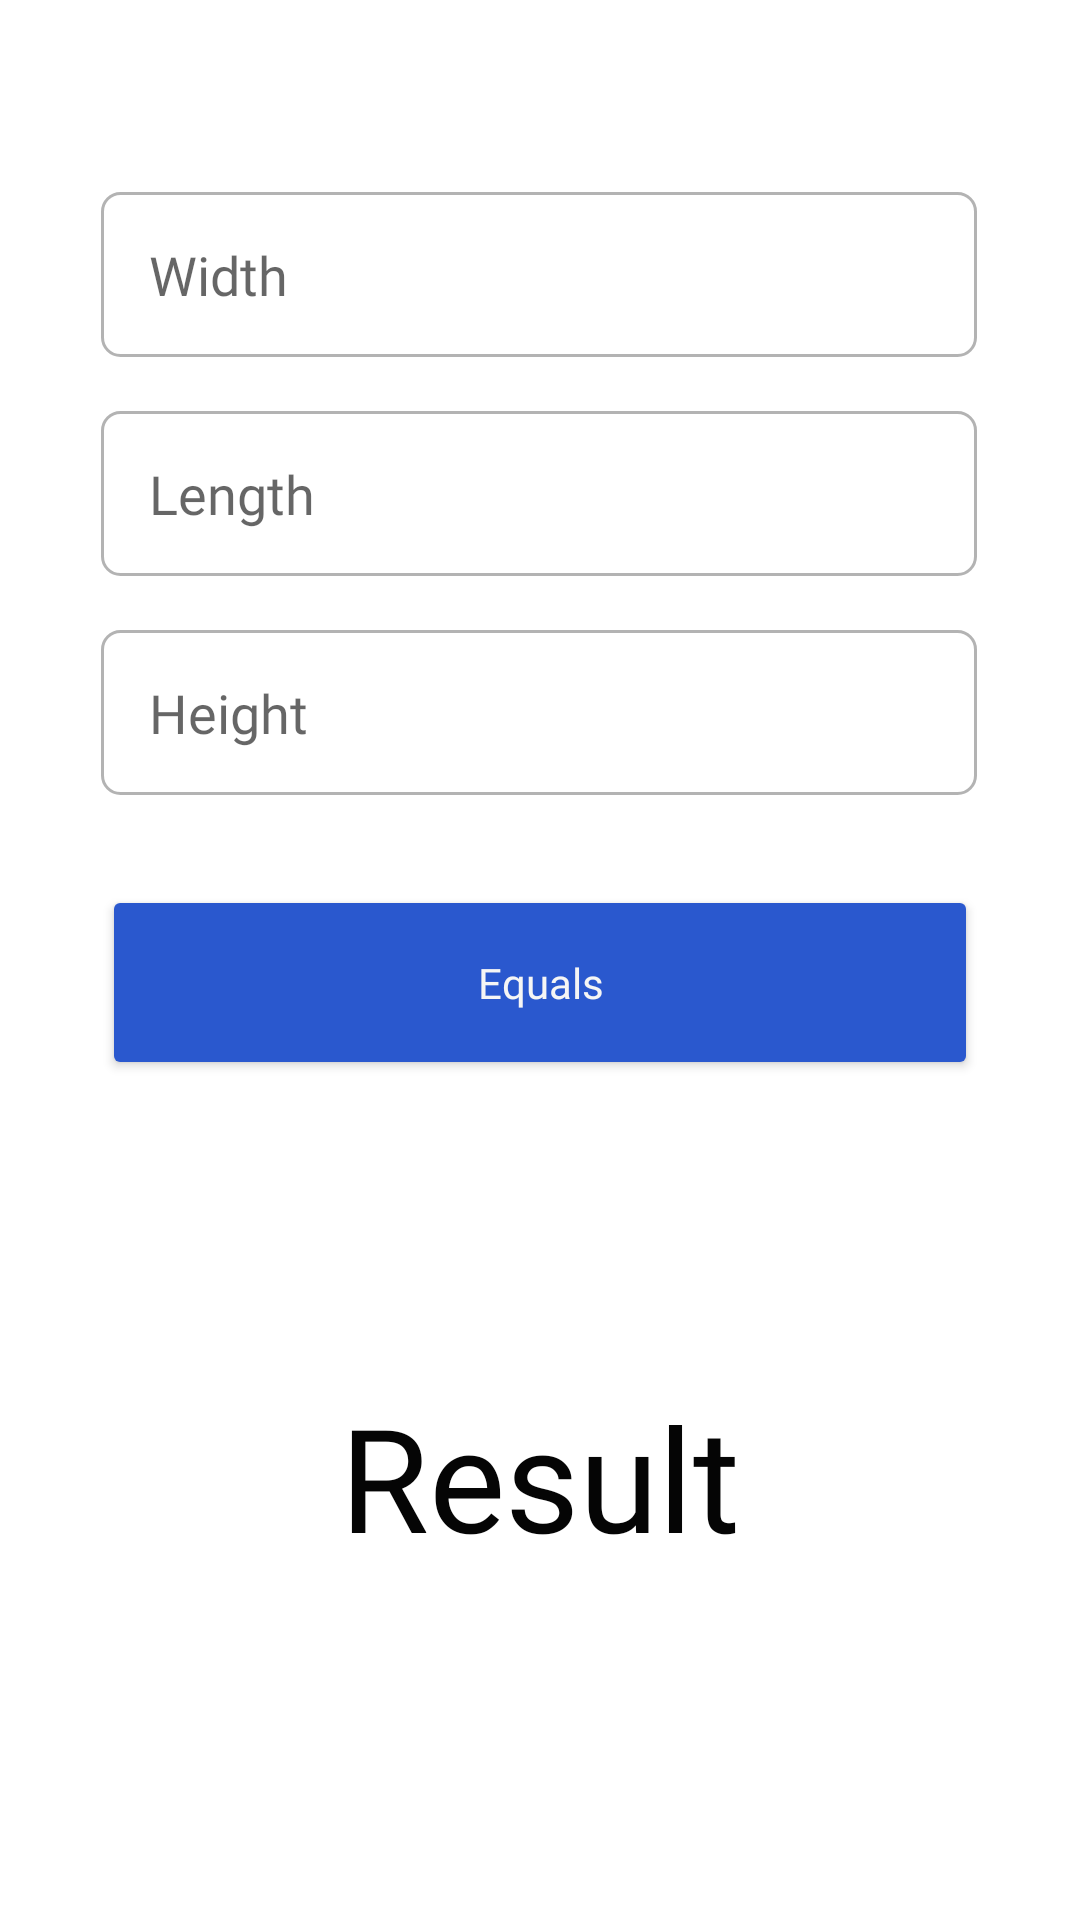

The Android layout XML behind this screen, and the referenced resources:
<!-- AndroidManifest.xml: application theme Theme.BimbelIn -->
<!-- res/layout/fragment_block.xml -->
<?xml version="1.0" encoding="utf-8"?>
<FrameLayout xmlns:android="http://schemas.android.com/apk/res/android"
    xmlns:tools="http://schemas.android.com/tools"
    android:layout_width="match_parent"
    android:layout_height="match_parent"
    xmlns:app="http://schemas.android.com/apk/res-auto"
    tools:context=".BlockFragment">


    <androidx.constraintlayout.widget.ConstraintLayout
        android:layout_width="match_parent"
        android:layout_height="match_parent">

        <EditText
            android:id="@+id/block_width"
            android:layout_width="292dp"
            android:layout_height="55dp"
            android:layout_marginTop="64dp"
            android:background="@drawable/input_border"
            android:ems="10"
            android:fontFamily="@font/popregular"
            android:hint="Width"
            android:inputType="number"
            android:paddingLeft="16dp"
            app:layout_constraintEnd_toEndOf="parent"
            app:layout_constraintHorizontal_bias="0.495"
            app:layout_constraintStart_toStartOf="parent"
            app:layout_constraintTop_toTopOf="parent" />

        <EditText
            android:id="@+id/block_length"
            android:layout_width="292dp"
            android:layout_height="55dp"
            android:layout_marginTop="18dp"
            android:background="@drawable/input_border"
            android:ems="10"
            android:fontFamily="@font/popregular"
            android:hint="Length"
            android:inputType="number"
            android:paddingLeft="16dp"
            app:layout_constraintEnd_toEndOf="parent"
            app:layout_constraintHorizontal_bias="0.495"
            app:layout_constraintStart_toStartOf="parent"
            app:layout_constraintTop_toBottomOf="@+id/block_width" />

        <EditText
            android:id="@+id/block_height"
            android:layout_width="292dp"
            android:layout_height="55dp"
            android:layout_marginTop="18dp"
            android:background="@drawable/input_border"
            android:ems="10"
            android:fontFamily="@font/popregular"
            android:hint="Height"
            android:inputType="number"
            android:paddingLeft="16dp"
            app:layout_constraintEnd_toEndOf="parent"
            app:layout_constraintHorizontal_bias="0.495"
            app:layout_constraintStart_toStartOf="parent"
            app:layout_constraintTop_toBottomOf="@+id/block_length" />

        <Button
            android:id="@+id/equals_button_volume"
            android:layout_width="292dp"
            android:layout_height="65dp"
            android:layout_marginTop="30dp"
            android:backgroundTint="@color/blue"
            android:fontFamily="@font/popmedium"
            android:text="Equals"
            android:textAllCaps="false"
            android:textColor="@color/whiteback"
            app:layout_constraintEnd_toEndOf="parent"
            app:layout_constraintStart_toStartOf="parent"
            app:layout_constraintTop_toBottomOf="@+id/block_height" />

        <TextView
            android:id="@+id/result_volume"
            android:layout_width="wrap_content"
            android:layout_height="wrap_content"
            android:layout_marginTop="100dp"
            android:text="Result"
            android:textSize="48sp"
            android:fontFamily="@font/popregular"
            android:textColor="@color/black"
            app:layout_constraintBottom_toBottomOf="parent"
            app:layout_constraintEnd_toEndOf="parent"
            app:layout_constraintStart_toStartOf="parent"
            app:layout_constraintTop_toBottomOf="@+id/equals_button_volume"
            app:layout_constraintVertical_bias="0.0" />
    </androidx.constraintlayout.widget.ConstraintLayout>

</FrameLayout>
<!-- resources referenced by this layout -->
<resources>
  <color name="black">#FF050505</color>
  <color name="blue">#FF2A58CE</color>
  <color name="whiteback">#FFF5F5F5</color>
  <!-- drawable input_border (drawable) -->
  <?xml version="1.0" encoding="utf-8"?>
  <shape xmlns:android="http://schemas.android.com/apk/res/android">
      <solid android:color="@color/white" />
      <stroke
          android:width="1dp"
          android:color="@color/gray" />
      <corners android:radius="6dp" />
  </shape>
  <style name="Theme.BimbelIn" parent="Theme.MaterialComponents.Light.NoActionBar">
          
          <item name="colorPrimary">@color/purple_500</item>
          <item name="colorPrimaryVariant">@color/black</item>
          <item name="colorOnPrimary">@color/white</item>
          
          <item name="colorSecondary">@color/teal_200</item>
          <item name="colorSecondaryVariant">@color/teal_700</item>
          <item name="colorOnSecondary">@color/black</item>
          
          <item name="android:statusBarColor" tools:targetApi="l">?attr/colorPrimaryVariant</item>
          
      </style>
  <color name="white">#FFFFFFFF</color>
  <color name="gray">#FFB3B3B3</color>
  <color name="purple_500">#FF6200EE</color>
  <color name="teal_200">#FF03DAC5</color>
  <color name="teal_700">#FF018786</color>
</resources>
